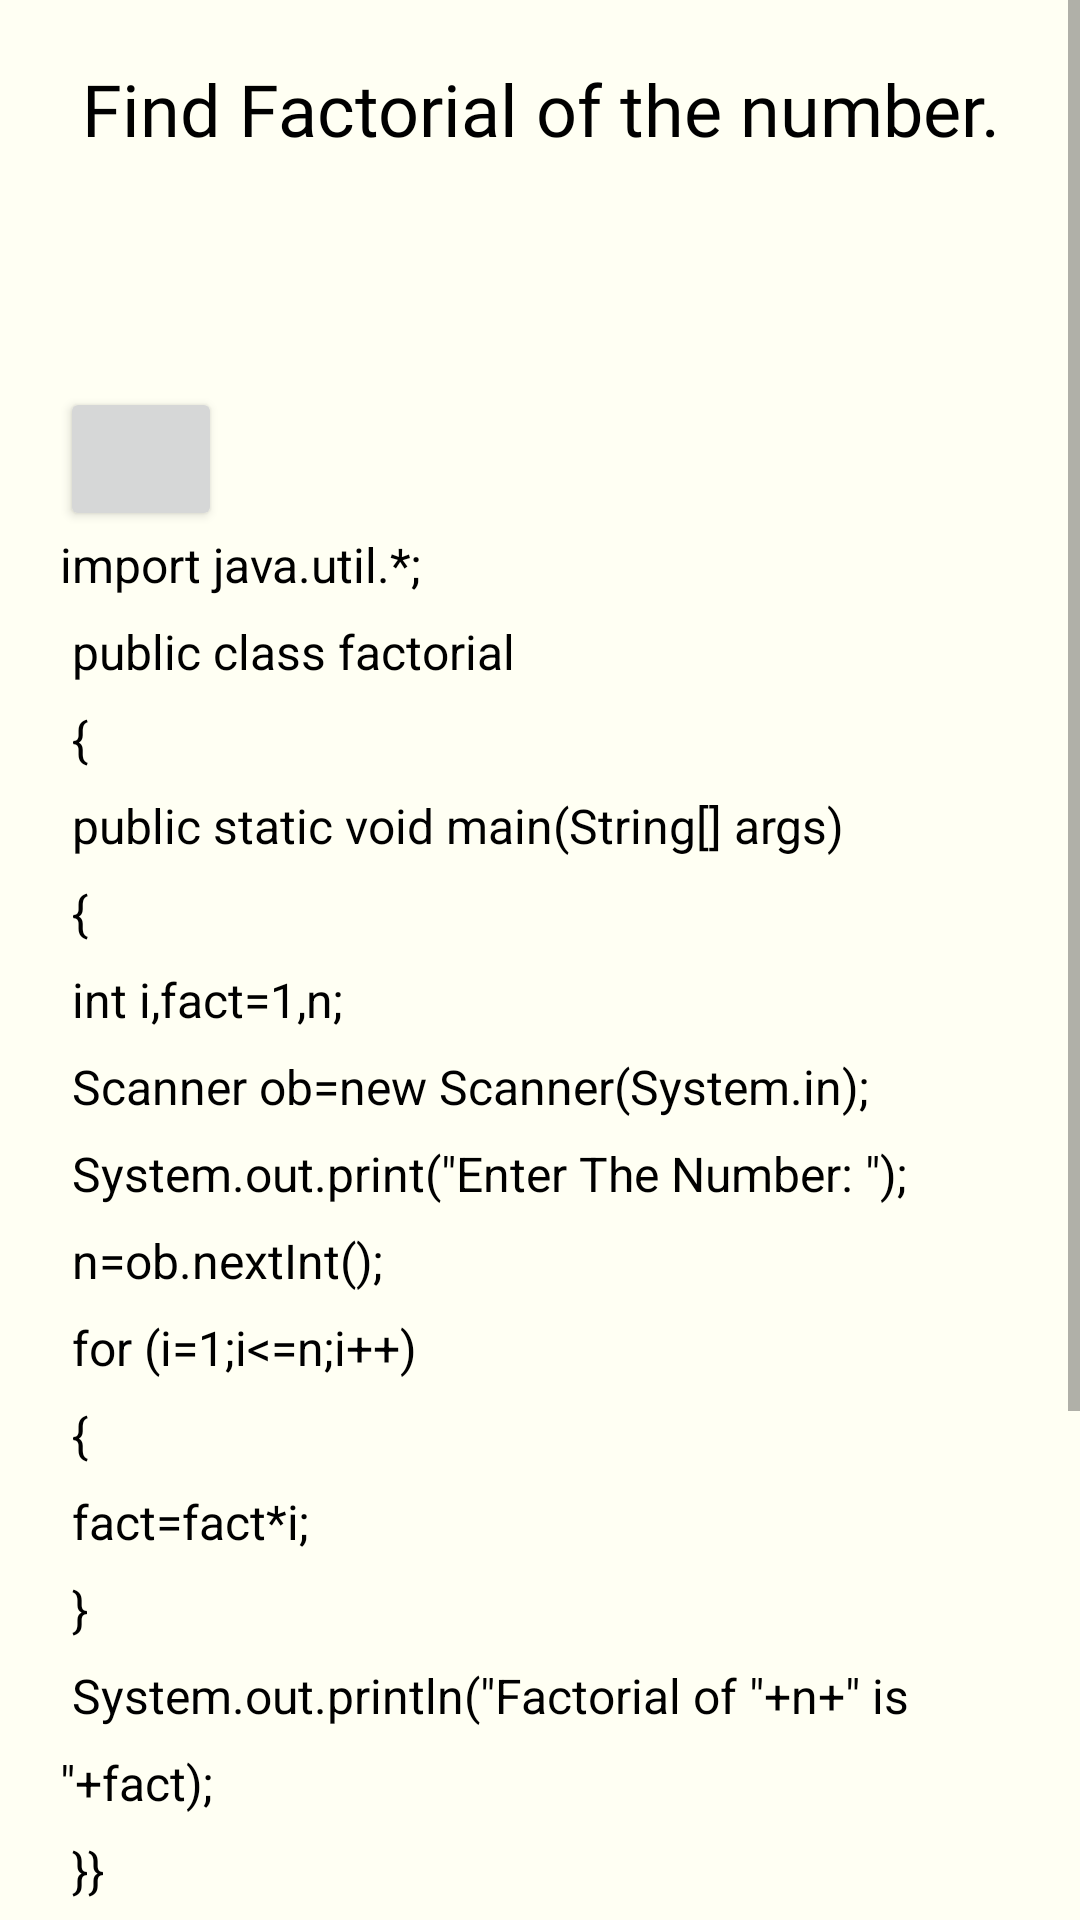

This screen was rendered from an Android layout file. Write that file and the resources it references.
<!-- AndroidManifest.xml: application theme Theme.CodeGuru -->
<!-- res/layout/activity_java_q5.xml -->
<?xml version="1.0" encoding="utf-8"?>
<androidx.constraintlayout.widget.ConstraintLayout xmlns:android="http://schemas.android.com/apk/res/android"
    xmlns:app="http://schemas.android.com/apk/res-auto"
    xmlns:tools="http://schemas.android.com/tools"
    android:layout_width="match_parent"
    android:layout_height="match_parent"
    android:background="#fffff3"
    tools:context=".java_Q5">

    <ScrollView
        android:layout_width="match_parent"
        android:layout_height="match_parent"
        app:layout_constraintBottom_toBottomOf="parent"
        app:layout_constraintEnd_toEndOf="parent"
        app:layout_constraintHorizontal_bias="0.0"
        app:layout_constraintStart_toStartOf="parent"
        app:layout_constraintTop_toTopOf="parent"
        app:layout_constraintVertical_bias="1.0">

        <LinearLayout
            android:layout_width="match_parent"
            android:layout_height="wrap_content"
            android:orientation="vertical">

            <TextView
                android:id="@+id/textView4"
                android:layout_width="match_parent"
                android:layout_height="59dp"
                android:layout_margin="20dp"
                android:layout_marginTop="20dp"
                android:fontFamily="@font/akaya_telivigala"
                android:text="@string/javaqq5"
                android:textAlignment="center"
                android:textColor="#000000"
                android:textSize="24sp" />

            <Button
                android:id="@+id/btclipbord"
                android:layout_width="54dp"
                android:layout_height="48dp"
                android:layout_marginStart="20dp"
                android:layout_marginTop="30dp"
                android:layout_marginBottom="-20dp"
                app:icon="@drawable/copy"
                tools:ignore="SpeakableTextPresentCheck" />

            <TextView
                android:id="@+id/t7"
                android:layout_width="match_parent"
                android:layout_height="wrap_content"
                android:layout_margin="20dp"
                android:lineSpacingExtra="10sp"
                android:text="@string/java_qq5"
                android:textAlignment="viewStart"
                android:textAppearance="@style/TextAppearance.AppCompat.Body1"
                android:textColor="#000000"
                android:textSize="16sp"
                android:typeface="sans" />

            <TextView
                android:id="@+id/textView5"
                android:layout_width="match_parent"
                android:layout_height="wrap_content"
                android:fontFamily="@font/akaya_telivigala"
                android:text="@string/ot"
                android:textAlignment="center"
                android:textAppearance="@style/TextAppearance.AppCompat.Body1"
                android:textColor="#000000"
                android:textSize="20sp"
                android:textStyle="bold"
                android:typeface="normal" />

            <ImageView
                android:id="@+id/imageView2"
                android:layout_width="match_parent"
                android:layout_height="121dp"
                android:layout_margin="20dp"
                android:contentDescription="@string/ot_i"
                app:srcCompat="@drawable/javaq5" />
        </LinearLayout>
    </ScrollView>

</androidx.constraintlayout.widget.ConstraintLayout>
<!-- resources referenced by this layout -->
<resources>
  <!-- drawable javaq5: png bitmap (drawable, 813 bytes) -->
  <string name="java_qq5">
          import java.util.*;\n
          public class factorial\n
          {\n
          public static void main(String[] args)\n
          {\n
          int i,fact=1,n;\n
          Scanner ob=new Scanner(System.in);\n
          System.out.print(\"Enter The Number: \");\n
          n=ob.nextInt();\n
          for (i=1;i&lt;=n;i++)\n
          {\n
          fact=fact*i;\n
          }\n
          System.out.println(\"Factorial of \"+n+\" is \"+fact);\n
          }}\n
  </string>
  <string name="javaqq5">Find Factorial of the number.</string>
  <string name="ot">Output</string>
  <string name="ot_i">Output image</string>
  <style name="Theme.CodeGuru" parent="Theme.MaterialComponents.DayNight.NoActionBar">
          
          <item name="colorPrimary">@color/primary</item>
          <item name="colorPrimaryVariant">@color/primary</item>
          <item name="colorOnPrimary">@color/white</item>
          
          <item name="colorSecondary">@color/teal_200</item>
          <item name="colorSecondaryVariant">@color/teal_700</item>
          <item name="colorOnSecondary">@color/black</item>
          
          <item name="android:statusBarColor" tools:targetApi="l">?attr/colorPrimaryVariant</item>
          
      </style>
  <!-- not gathered from this repository: default colours our renderer supplied (Android Studio template values) -->
  <color name="teal_200">#FF03DAC5</color>
  <color name="teal_700">#FF018786</color>
  <color name="black">#FF000000</color>
  <color name="white">#FFFFFFFF</color>
</resources>
